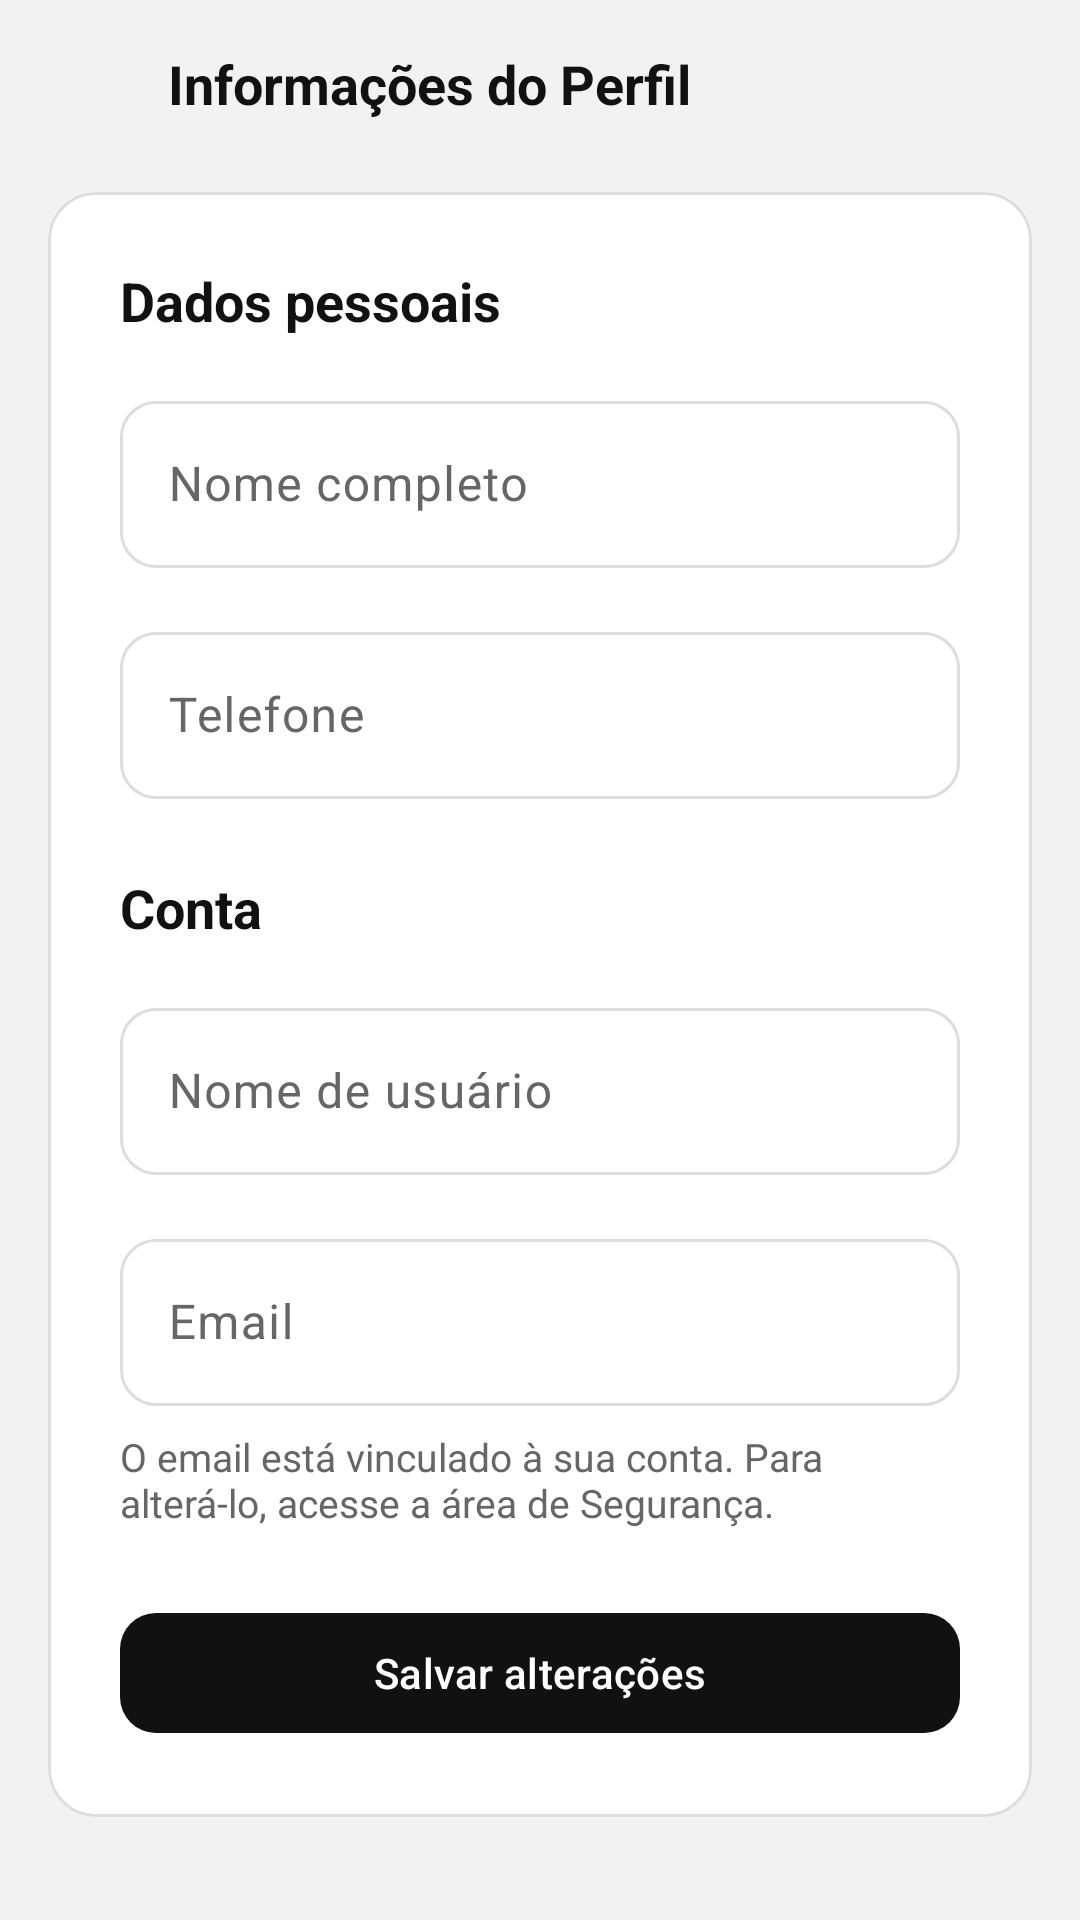

Layout XML and referenced resources for this Android screen:
<!-- AndroidManifest.xml: application theme Theme.ListaSmart -->
<!-- res/layout/activity_profile_info.xml -->
<?xml version="1.0" encoding="utf-8"?>
<androidx.constraintlayout.widget.ConstraintLayout
    xmlns:android="http://schemas.android.com/apk/res/android"
    xmlns:app="http://schemas.android.com/apk/res-auto"
    android:id="@+id/profileInfoPage"
    android:layout_width="match_parent"
    android:layout_height="match_parent"
    android:background="?android:attr/windowBackground">

    <LinearLayout
        android:id="@+id/profileHeader"
        android:layout_width="0dp"
        android:layout_height="wrap_content"
        android:orientation="horizontal"
        android:padding="8dp"
        app:layout_constraintTop_toTopOf="parent"
        app:layout_constraintStart_toStartOf="parent"
        app:layout_constraintEnd_toEndOf="parent">

        <ImageButton
            android:id="@+id/backBtn"
            android:layout_width="40dp"
            android:layout_height="40dp"
            android:layout_marginEnd="8dp"
            android:background="?attr/selectableItemBackgroundBorderless"
            android:src="@drawable/outline_arrow_back_24"
            app:tint="?attr/colorOnSurface"/>

        <TextView
            android:id="@+id/profileTitle"
            android:layout_width="wrap_content"
            android:layout_height="wrap_content"
            android:layout_gravity="center_vertical"
            android:text="Informações do Perfil"
            android:textSize="18sp"
            android:textStyle="bold"
            android:textColor="?attr/colorOnSurface"/>

    </LinearLayout>
    <androidx.core.widget.NestedScrollView
        android:id="@+id/profileScroll"
        android:layout_width="0dp"
        android:layout_height="0dp"
        android:paddingHorizontal="16dp"
        app:layout_constraintTop_toBottomOf="@id/profileHeader"
        app:layout_constraintBottom_toBottomOf="parent"
        app:layout_constraintStart_toStartOf="parent"
        app:layout_constraintEnd_toEndOf="parent">

        <LinearLayout
            android:layout_width="match_parent"
            android:layout_height="wrap_content"
            android:orientation="vertical"
            android:paddingBottom="24dp">

            

            <com.google.android.material.card.MaterialCardView
                android:layout_width="match_parent"
                android:layout_height="wrap_content"
                android:layout_marginTop="8dp"
                android:backgroundTint="?attr/colorSurface"
                app:cardCornerRadius="16dp"
                app:cardElevation="0dp"
                app:strokeWidth="1dp"
                app:strokeColor="?attr/colorOutline">

                <LinearLayout
                    android:layout_width="match_parent"
                    android:layout_height="wrap_content"
                    android:orientation="vertical"
                    android:padding="24dp">

                    <TextView
                        android:layout_width="wrap_content"
                        android:layout_height="wrap_content"
                        android:text="Dados pessoais"
                        android:textStyle="bold"
                        android:textSize="18sp"
                        android:textColor="?attr/colorOnSurface"/>


                    <com.google.android.material.textfield.TextInputLayout
                        style="@style/Input.Outlined"
                        android:layout_width="match_parent"
                        android:layout_height="wrap_content"
                        android:layout_marginTop="16dp"
                        android:hint="Nome completo">

                        <com.google.android.material.textfield.TextInputEditText
                            android:id="@+id/editNomeCompleto"
                            android:layout_width="match_parent"
                            android:layout_height="wrap_content"
                            android:inputType="textPersonName"/>
                    </com.google.android.material.textfield.TextInputLayout>


                    <com.google.android.material.textfield.TextInputLayout
                        style="@style/Input.Outlined"
                        android:layout_width="match_parent"
                        android:layout_height="wrap_content"
                        android:layout_marginTop="16dp"
                        android:hint="Telefone">

                        <com.google.android.material.textfield.TextInputEditText
                            android:id="@+id/editTelefone"
                            android:layout_width="match_parent"
                            android:layout_height="wrap_content"
                            android:inputType="phone"/>
                    </com.google.android.material.textfield.TextInputLayout>


                    <TextView
                        android:layout_width="wrap_content"
                        android:layout_height="wrap_content"
                        android:layout_marginTop="24dp"
                        android:text="Conta"
                        android:textStyle="bold"
                        android:textSize="18sp"
                        android:textColor="?attr/colorOnSurface"/>


                    <com.google.android.material.textfield.TextInputLayout
                        style="@style/Input.Outlined"
                        android:layout_width="match_parent"
                        android:layout_height="wrap_content"
                        android:layout_marginTop="16dp"
                        android:hint="Nome de usuário">

                        <com.google.android.material.textfield.TextInputEditText
                            android:id="@+id/editNomeUsuario"
                            android:layout_width="match_parent"
                            android:layout_height="wrap_content"
                            android:inputType="text"/>
                    </com.google.android.material.textfield.TextInputLayout>

                    

                    <com.google.android.material.textfield.TextInputLayout
                        style="@style/Input.Outlined"
                        android:layout_width="match_parent"
                        android:layout_height="wrap_content"
                        android:layout_marginTop="16dp"
                        android:hint="Email"
                        app:endIconMode="custom"
                        app:endIconDrawable="@drawable/outline_lock_24">

                        <com.google.android.material.textfield.TextInputEditText
                            android:id="@+id/editEmail"
                            android:layout_width="match_parent"
                            android:layout_height="wrap_content"
                            android:enabled="false"/>
                    </com.google.android.material.textfield.TextInputLayout>

                    <TextView
                        android:layout_width="match_parent"
                        android:layout_height="wrap_content"
                        android:layout_marginTop="8dp"
                        android:text="O email está vinculado à sua conta. Para alterá-lo, acesse a área de Segurança."
                        android:textSize="13sp"
                        android:textColor="?attr/colorOnSurfaceVariant"/>

                    <com.google.android.material.button.MaterialButton
                        android:id="@+id/btnSalvar"
                        style="@style/Btn.Primary"
                        android:layout_width="match_parent"
                        android:layout_height="48dp"
                        android:layout_marginTop="24dp"
                        android:text="Salvar alterações"/>

                </LinearLayout>

            </com.google.android.material.card.MaterialCardView>

        </LinearLayout>

    </androidx.core.widget.NestedScrollView>

</androidx.constraintlayout.widget.ConstraintLayout>
<!-- resources referenced by this layout -->
<resources>
  <style name="Btn.Primary" parent="Widget.Material3.Button">
          <item name="cornerRadius">12dp</item>
          <item name="backgroundTint">?attr/colorPrimary</item>
          <item name="android:textColor">?attr/colorOnPrimary</item>
      </style>
  <style name="Input.Outlined" parent="Widget.Material3.TextInputLayout.OutlinedBox">
          <item name="boxCornerRadiusTopStart">12dp</item>
          <item name="boxCornerRadiusTopEnd">12dp</item>
          <item name="boxCornerRadiusBottomStart">12dp</item>
          <item name="boxCornerRadiusBottomEnd">12dp</item>
          <item name="hintTextColor">?attr/colorTertiary</item>
          <item name="boxStrokeColor">@color/input_border_selector</item>
      </style>
  <style name="Theme.ListaSmart" parent="Base.Theme.ListaSmart" />
  <style name="Base.Theme.ListaSmart" parent="Theme.Material3.DayNight.NoActionBar">
          <item name="colorPrimary">#111111</item>
          <item name="colorOnPrimary">#FFFFFF</item>
  
          <item name="android:windowBackground">#F2F2F2</item> <item name="colorSurface">#FFFFFF</item> <item name="colorOnSurface">#111111</item> <item name="colorSurfaceVariant">#EAEAEA</item>
          <item name="colorOnSurfaceVariant">#666666</item>
          <item name="colorOutline">#DDDDDD</item>
  
          <item name="colorTertiary">#FF6D00</item>
          <item name="colorOnTertiary">#FFFFFF</item>
  
          <item name="colorControlActivated">#FF6D00</item>
      </style>
</resources>
